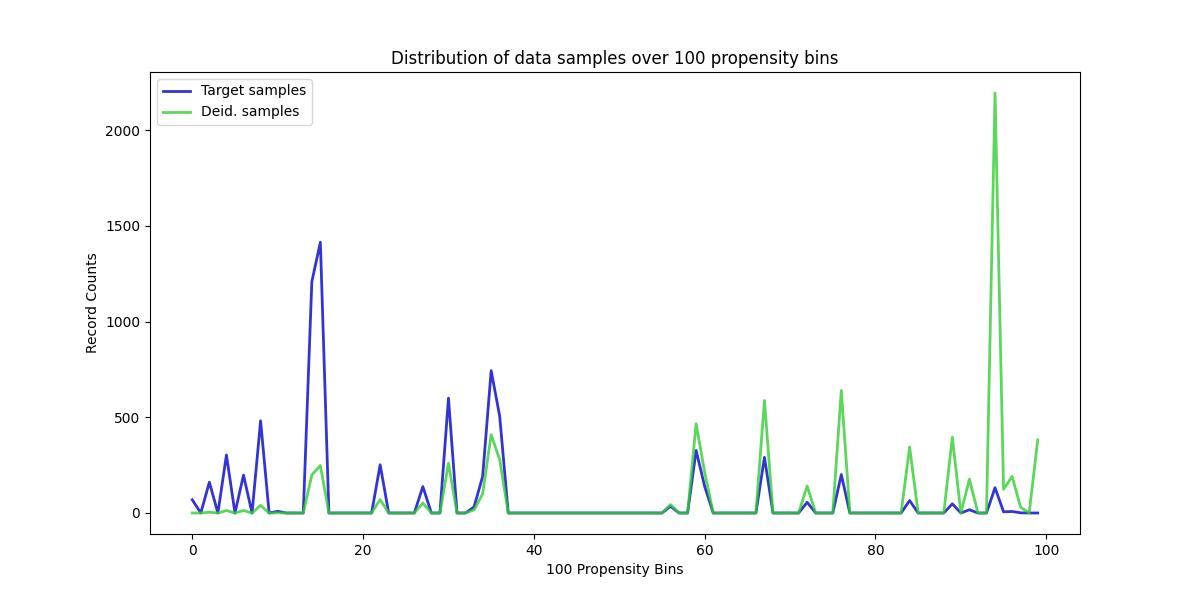

The file beside this chart, header and first rows:
, Target samples, Deid. samples
0, 69, 0
1, 0, 0
2, 161, 4
3, 0, 0
4, 303, 13
5, 0, 0
6, 198, 13
7, 0, 0
8, 482, 40
9, 0, 0
10, 9, 1
11, 0, 0
12, 0, 0
13, 0, 0
14, 1209, 199
15, 1415, 248
16, 0, 0
17, 0, 0
18, 0, 0
19, 0, 0
20, 0, 0
21, 0, 0
22, 252, 70
23, 0, 0
24, 0, 0
25, 0, 0
26, 0, 0
27, 138, 52
28, 0, 0
29, 0, 0
30, 600, 260
31, 0, 0
32, 0, 0
33, 32, 16
34, 191, 100
35, 744, 409
36, 505, 278
37, 0, 0
38, 0, 0
39, 0, 0
40, 0, 0
41, 0, 0
42, 0, 0
43, 0, 0
44, 0, 0
45, 0, 0
46, 0, 0
47, 0, 0
48, 0, 0
49, 0, 0
50, 0, 0
51, 0, 0
52, 0, 0
53, 0, 0
54, 0, 0
55, 0, 0
56, 35, 44
57, 0, 0
58, 0, 0
59, 327, 466
... 40 more rows
